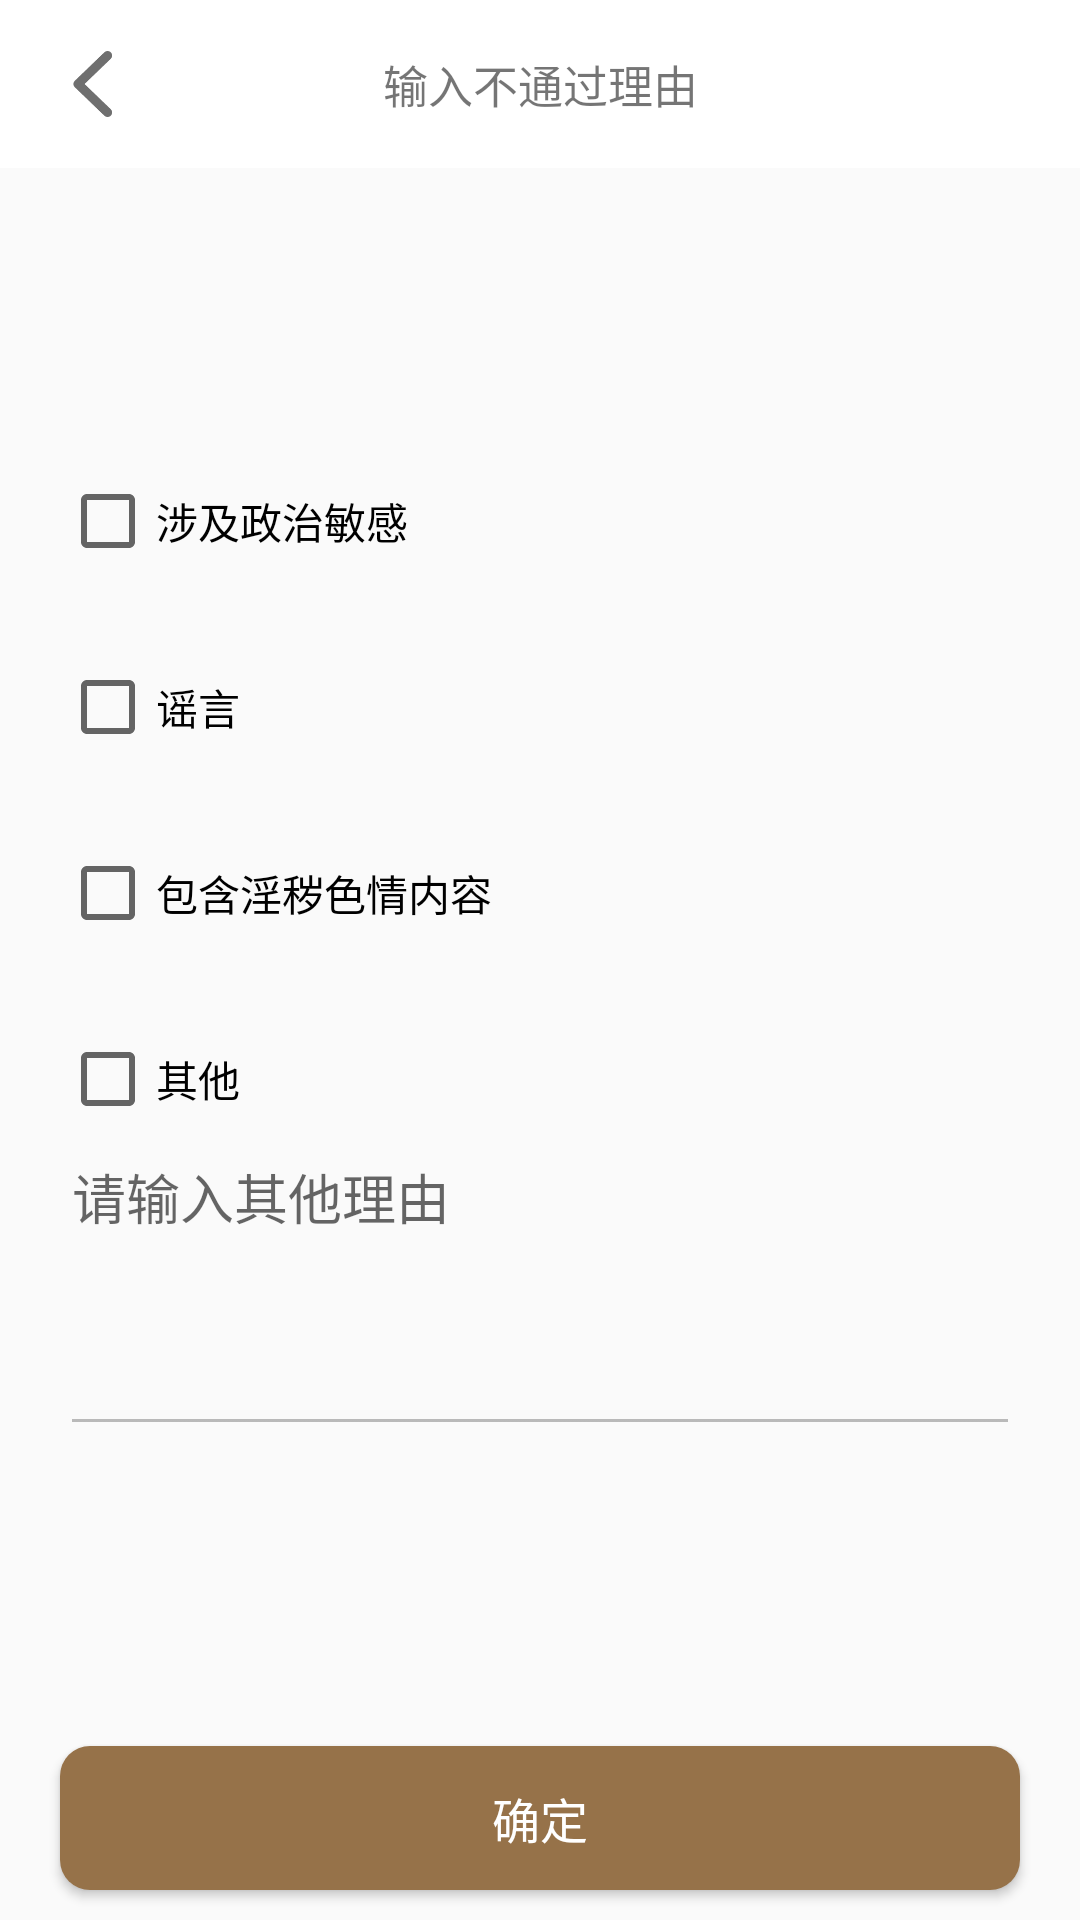

Android layout source for this screen:
<!-- AndroidManifest.xml: application theme AppTheme -->
<!-- res/layout/activity_unapproved_reason.xml -->
<?xml version="1.0" encoding="utf-8"?>
<RelativeLayout xmlns:android="http://schemas.android.com/apk/res/android"
    android:orientation="vertical" android:layout_width="match_parent"
    android:layout_height="match_parent">

    <android.support.v7.widget.Toolbar
        android:layout_width="match_parent"
        android:layout_height="wrap_content"
        android:background="#ffffff">

        <ImageButton
            android:layout_width="22dp"
            android:layout_height="22dp"
            android:id="@+id/ib_unapproved_reason_back"
            android:src="@drawable/icon_back"
            android:background="@null"
            android:layout_gravity = "start"
            android:layout_marginStart="20dp"
            android:layout_marginLeft="20dp"
            android:scaleType="centerInside"/>

        <TextView
            android:layout_width="wrap_content"
            android:layout_height="wrap_content"
            android:layout_gravity="center"
            android:text="输入不通过理由"
            android:textSize="15sp" />

    </android.support.v7.widget.Toolbar>

    <LinearLayout
        android:layout_width="match_parent"
        android:layout_height="wrap_content"
        android:orientation="vertical"
        android:layout_centerHorizontal="true"
        android:layout_centerVertical="true"
        android:layout_marginStart="20dp"
        android:layout_marginEnd="20dp">

        <CheckBox
            android:layout_width="match_parent"
            android:layout_height="wrap_content"
            android:id="@+id/cb_politically_sensitive"
            android:text="涉及政治敏感"/>

        <CheckBox
            android:layout_width="match_parent"
            android:layout_height="wrap_content"
            android:id="@+id/cb_rumor"
            android:text="谣言"
            android:layout_marginTop="30dp"/>

        <CheckBox
            android:layout_width="match_parent"
            android:layout_height="wrap_content"
            android:id="@+id/cb_pornographic"
            android:text="包含淫秽色情内容"
            android:layout_marginTop="30dp"/>

        <CheckBox
            android:layout_width="match_parent"
            android:layout_height="wrap_content"
            android:id="@+id/cb_other_reason"
            android:text="其他"
            android:layout_marginTop="30dp"/>

        <EditText
            android:layout_width="match_parent"
            android:layout_height="wrap_content"
            android:id="@+id/et_other_reason"
            android:hint="请输入其他理由"
            android:gravity="top"
            android:lines="4"
            android:enabled="false"/>

    </LinearLayout>

    <Button
        style="@style/ButtonStyle"
        android:id="@+id/btn_unapproved_reason_sure"
        android:text="确定"
        android:layout_alignParentBottom="true"
        android:layout_marginStart="20dp"
        android:layout_marginEnd="20dp"
        android:layout_marginBottom="10dp"
        android:enabled="true"/>

</RelativeLayout>
<!-- resources referenced by this layout -->
<resources>
  <!-- drawable icon_back: png bitmap (drawable, 1703 bytes) -->
  <style name="ButtonStyle">
          <item name="android:layout_width">match_parent</item>
          <item name="android:layout_height">wrap_content</item>
          <item name="android:textColor">#ffffff</item>
          <item name="android:textSize">16sp</item>
          <item name="android:background">@drawable/button_background_selector</item>
      </style>
  <style name="AppTheme" parent="Theme.AppCompat.Light.NoActionBar">
          
          <item name="colorPrimary">@color/colorPrimary</item>
          <item name="colorPrimaryDark">@color/colorPrimaryDark</item>
          <item name="colorAccent">@color/colorAccent</item>
      </style>
  <!-- drawable button_background_selector (drawable) -->
  <?xml version="1.0" encoding="utf-8"?>
  <selector xmlns:android="http://schemas.android.com/apk/res/android">
      <item android:state_enabled="true" android:drawable="@drawable/button_shape_enable"/>
      <item android:state_enabled="false" android:drawable="@drawable/button_shape_not_enable"/>
  </selector>
  <color name="colorPrimary">#3F51B5</color>
  <color name="colorPrimaryDark">#ffffff</color>
  <color name="colorAccent">#FF4081</color>
  <!-- drawable button_shape_enable (drawable) -->
  <?xml version="1.0" encoding="utf-8"?>
  <shape xmlns:android="http://schemas.android.com/apk/res/android"
      android:shape="rectangle" >
  
      
      <corners android:radius="10dp" />
  
      <solid android:color="@color/btnEnable" />
  
  </shape>
  <!-- drawable button_shape_not_enable (drawable) -->
  <?xml version="1.0" encoding="utf-8"?>
  <shape xmlns:android="http://schemas.android.com/apk/res/android"
      android:shape="rectangle" >
  
      
      <corners android:radius="10dp" />
  
      <solid android:color="@color/btnNotEnable" />
  
  </shape>
  <color name="btnEnable">#967249</color>
  <color name="btnNotEnable">#ac9171</color>
</resources>
